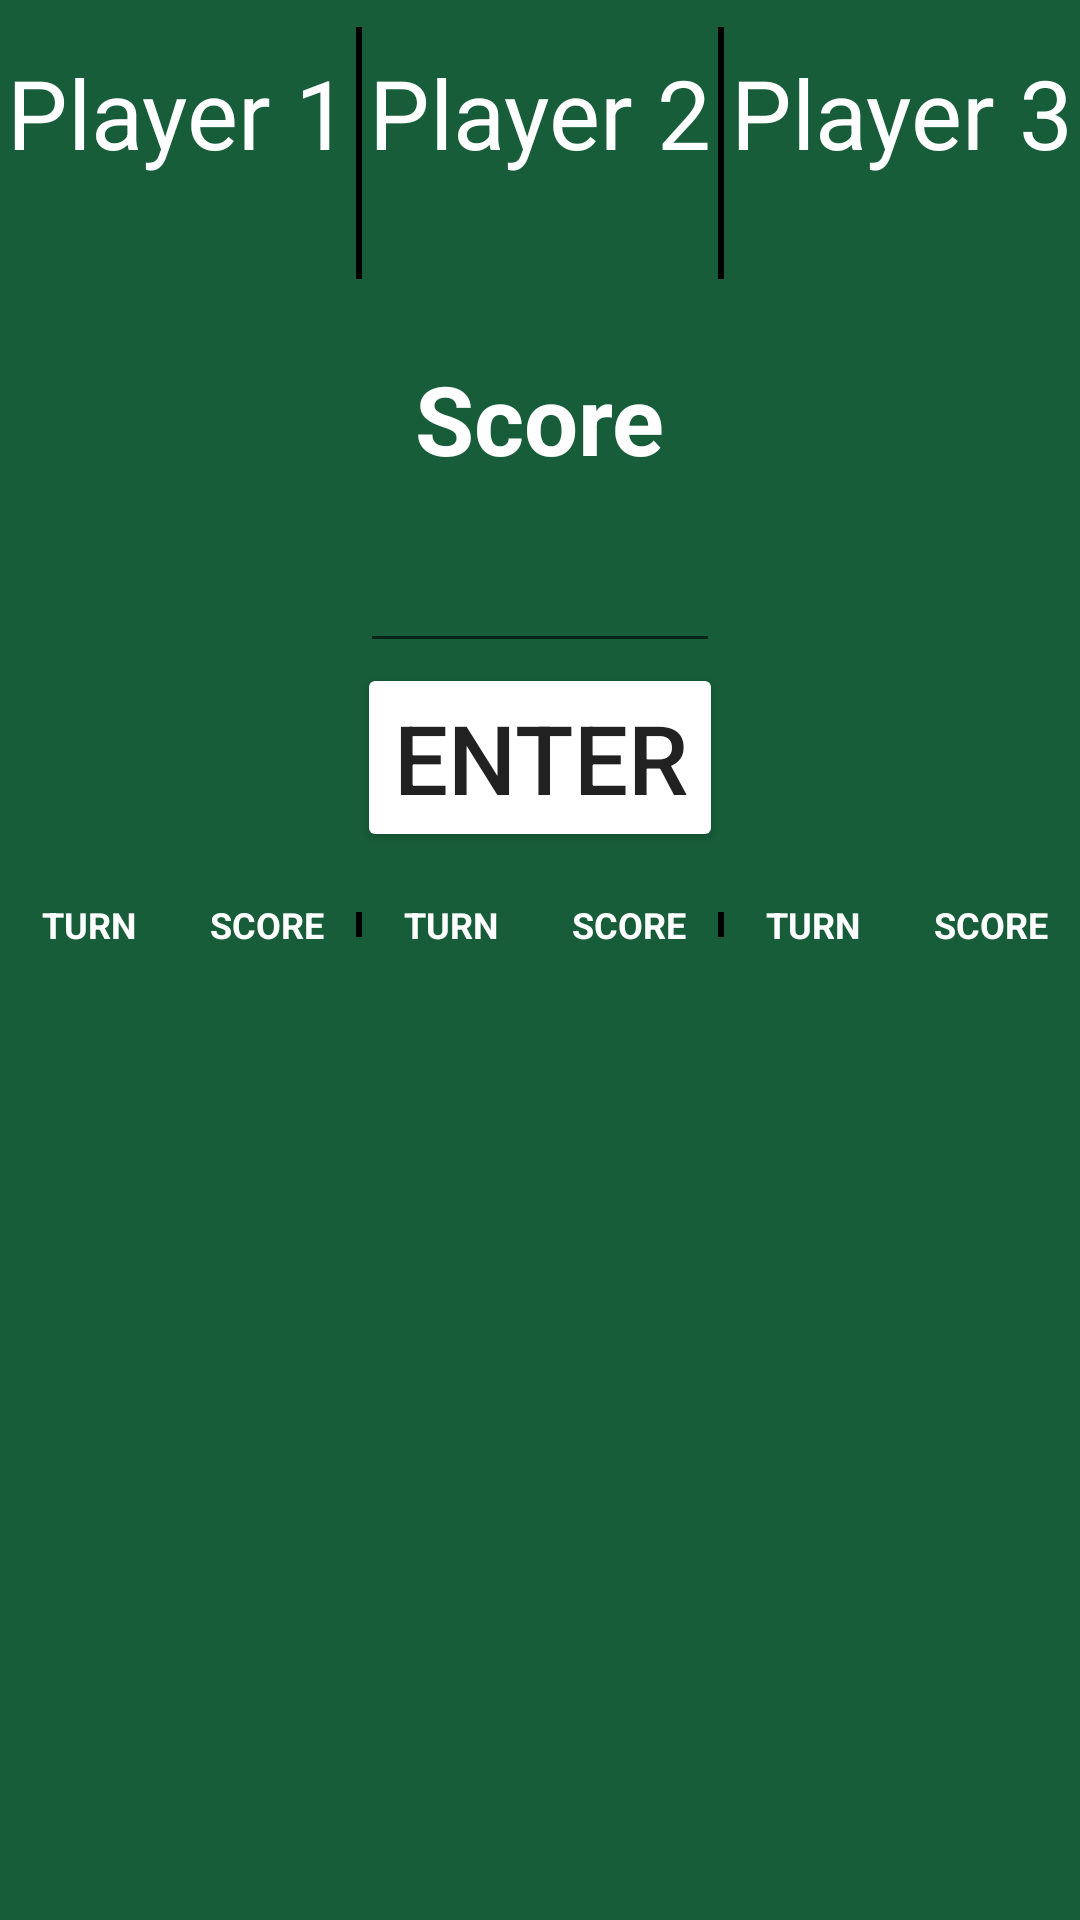

Reconstruct the res/layout file that produces this screen, plus the resources it refers to.
<!-- AndroidManifest.xml: application theme AppTheme -->
<!-- res/layout/three_player_game.xml -->
<?xml version="1.0" encoding="utf-8"?>
<LinearLayout xmlns:android="http://schemas.android.com/apk/res/android"
    xmlns:tools="http://schemas.android.com/tools"
    android:id="@+id/linear_layout_three_player"
    android:layout_width="match_parent"
    android:layout_height="match_parent"
    android:background="@color/colourGreen"
    android:orientation="vertical">

    <LinearLayout
        android:layout_width="match_parent"
        android:layout_height="wrap_content"
        android:orientation="horizontal">

        <LinearLayout
            android:layout_width="match_parent"
            android:layout_height="wrap_content"
            android:layout_weight="1"
            android:orientation="vertical">

            <TextView
                android:id="@+id/playerOneTitle"
                android:layout_width="wrap_content"
                android:layout_height="wrap_content"
                android:layout_gravity="center"
                android:paddingTop="16dp"
                android:text="@string/playerOne"
                android:textColor="@color/colourWhite"
                android:textSize="32sp" />

            <TextView
                android:id="@+id/playerOneScore"
                android:layout_width="wrap_content"
                android:layout_height="wrap_content"
                android:textStyle="bold"
                android:layout_gravity="center"
                android:textColor="@color/colourWhite"
                android:textSize="32sp"
                tools:text="501" />
        </LinearLayout>

        <View
            android:layout_width="2dp"
            android:layout_height="84dp"
            android:layout_gravity="center"
            android:background="@android:color/black"
            android:layout_marginTop="4dp"
            android:layout_marginBottom="4dp">
        </View>

        <LinearLayout
            android:layout_width="match_parent"
            android:layout_height="wrap_content"
            android:layout_weight="1"
            android:orientation="vertical">

            <TextView
                android:id="@+id/playerTwoTitle"
                android:layout_width="wrap_content"
                android:layout_height="wrap_content"
                android:layout_gravity="center"
                android:paddingTop="16dp"
                android:text="@string/playerTwo"
                android:textColor="@color/colourWhite"
                android:textSize="32sp" />

            <TextView
                android:id="@+id/playerTwoScore"
                android:layout_width="wrap_content"
                android:layout_height="wrap_content"
                android:textStyle="bold"
                android:layout_gravity="center"
                android:textColor="@color/colourWhite"
                android:textSize="32sp"
                tools:text="501" />
        </LinearLayout>

        <View
            android:layout_width="2dp"
            android:layout_height="84dp"
            android:layout_gravity="center"
            android:background="@android:color/black"
            android:layout_marginTop="4dp"
            android:layout_marginBottom="4dp">
        </View>

        <LinearLayout
            android:layout_width="match_parent"
            android:layout_height="wrap_content"
            android:layout_weight="1"
            android:orientation="vertical">

            <TextView
                android:id="@+id/playerThreeTitle"
                android:layout_width="wrap_content"
                android:layout_height="wrap_content"
                android:layout_gravity="center"
                android:paddingTop="16dp"
                android:text="@string/playerThree"
                android:textColor="@color/colourWhite"
                android:textSize="32sp" />

            <TextView
                android:id="@+id/playerThreeScore"
                android:layout_width="wrap_content"
                android:layout_height="wrap_content"
                android:textStyle="bold"
                android:layout_gravity="center"
                android:textColor="@color/colourWhite"
                android:textSize="32sp"
                tools:text="501" />
        </LinearLayout>

    </LinearLayout>

    <TextView
        android:layout_width="wrap_content"
        android:layout_height="wrap_content"
        android:layout_gravity="center"
        android:paddingTop="16dp"
        android:textStyle="bold"
        android:text="@string/scoreInput"
        android:textColor="@color/colourWhite"
        android:textSize="32dp" />

    <EditText
        android:id="@+id/singleScore"
        android:layout_width="120dp"
        android:layout_height="wrap_content"
        android:textStyle="bold"
        android:layout_gravity="center"
        android:gravity="center"
        android:textColor="@color/colourWhite"
        android:textSize="32dp"
        tools:text="180" />

    <Button
        android:backgroundTint="@color/colourWhite"
        android:id="@+id/enterScoreButton"
        android:layout_width="wrap_content"
        android:layout_height="wrap_content"
        android:layout_gravity="center"
        android:text="@string/enterButton"
        android:textSize="32dp" />

    <LinearLayout
        android:layout_width="match_parent"
        android:layout_height="wrap_content"
        android:orientation="horizontal"
        android:paddingTop="16dp">

        <TextView
            android:layout_width="0dp"
            android:layout_height="wrap_content"
            android:layout_weight="1"
            android:textSize="12dp"
            android:text="@string/numberOfTurns"
            android:textStyle="bold"
            android:gravity="center"
            android:textColor="@color/colourWhite"/>

        <TextView
            android:layout_width="0dp"
            android:layout_height="wrap_content"
            android:layout_weight="1"
            android:text="@string/individualScores"
            android:textSize="12dp"
            android:textStyle="bold"
            android:gravity="center"
            android:textColor="@color/colourWhite"/>

        <View
            android:layout_width="2dp"
            android:layout_height="match_parent"
            android:background="@android:color/black"
            android:layout_marginTop="4dp"
            android:layout_marginBottom="4dp">
        </View>

        <TextView
            android:layout_width="0dp"
            android:layout_height="wrap_content"
            android:layout_weight="1"
            android:text="@string/numberOfTurns"
            android:textSize="12dp"
            android:textStyle="bold"
            android:gravity="center"
            android:textColor="@color/colourWhite"/>

        <TextView
            android:layout_width="0dp"
            android:layout_height="wrap_content"
            android:layout_weight="1"
            android:text="@string/individualScores"
            android:textSize="12dp"
            android:textStyle="bold"
            android:gravity="center"
            android:textColor="@color/colourWhite"/>

        <View
            android:layout_width="2dp"
            android:layout_height="match_parent"
            android:background="@android:color/black"
            android:layout_marginTop="4dp"
            android:layout_marginBottom="4dp">
        </View>

        <TextView
            android:layout_width="0dp"
            android:layout_height="wrap_content"
            android:layout_weight="1"
            android:text="@string/numberOfTurns"
            android:textSize="12dp"
            android:textStyle="bold"
            android:gravity="center"
            android:textColor="@color/colourWhite"/>

        <TextView
            android:layout_width="0dp"
            android:layout_height="wrap_content"
            android:layout_weight="1"
            android:text="@string/individualScores"
            android:textSize="12dp"
            android:textStyle="bold"
            android:gravity="center"
            android:textColor="@color/colourWhite"/>
    </LinearLayout>

    <ListView
        xmlns:android="http://schemas.android.com/apk/res/android"
        android:id="@+id/list_three_players"
        android:layout_width="match_parent"
        android:layout_height="match_parent">
    </ListView>

</LinearLayout>
<!-- resources referenced by this layout -->
<resources>
  <color name="colourGreen">#175D39</color>
  <color name="colourWhite">#ffffff</color>
  <string name="enterButton">Enter</string>
  <string name="individualScores">SCORE</string>
  <string name="numberOfTurns">TURN</string>
  <string name="playerOne">Player 1</string>
  <string name="playerThree">Player 3</string>
  <string name="playerTwo">Player 2</string>
  <string name="scoreInput">Score</string>
  <style name="AppTheme" parent="Theme.AppCompat.Light.DarkActionBar">
          
          <item name="colorPrimary">@color/colorPrimary</item>
          <item name="colorPrimaryDark">@color/colorPrimaryDark</item>
          <item name="colorAccent">@color/colorAccent</item>
      </style>
  <color name="colorPrimary">#008577</color>
  <color name="colorPrimaryDark">#00574B</color>
  <color name="colorAccent">#D81B60</color>
</resources>
